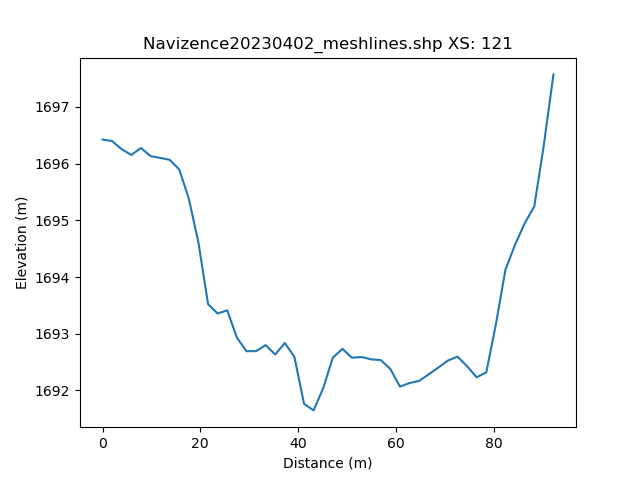

Values plotted in this chart, from the file beside it:
, h_distance, Elevation
0, 0.0, 1696
1, 0.9905, 1696
2, 1.981, 1696
3, 2.971, 1696
4, 3.962, 1696
5, 4.952, 1696
6, 5.943, 1696
7, 6.933, 1696
8, 7.924, 1696
9, 8.914, 1696
10, 9.905, 1696
11, 10.9, 1696
12, 11.89, 1696
13, 12.88, 1696
14, 13.87, 1696
15, 14.86, 1696
16, 15.85, 1696
17, 16.84, 1696
18, 17.83, 1695
19, 18.82, 1695
20, 19.81, 1695
21, 20.8, 1694
22, 21.79, 1694
23, 22.78, 1693
24, 23.77, 1693
25, 24.76, 1693
26, 25.75, 1693
27, 26.74, 1693
28, 27.73, 1693
29, 28.72, 1693
30, 29.71, 1693
31, 30.71, 1693
32, 31.7, 1693
33, 32.69, 1693
34, 33.68, 1693
35, 34.67, 1693
36, 35.66, 1693
37, 36.65, 1693
38, 37.64, 1693
39, 38.63, 1693
40, 39.62, 1693
41, 40.61, 1692
42, 41.6, 1692
43, 42.59, 1692
44, 43.58, 1692
45, 44.57, 1692
46, 45.56, 1692
47, 46.55, 1693
48, 47.54, 1693
49, 48.53, 1693
50, 49.52, 1693
51, 50.52, 1693
52, 51.51, 1693
53, 52.5, 1692
54, 53.49, 1693
55, 54.48, 1693
56, 55.47, 1693
57, 56.46, 1693
58, 57.45, 1693
59, 58.44, 1692
... 42 more rows
